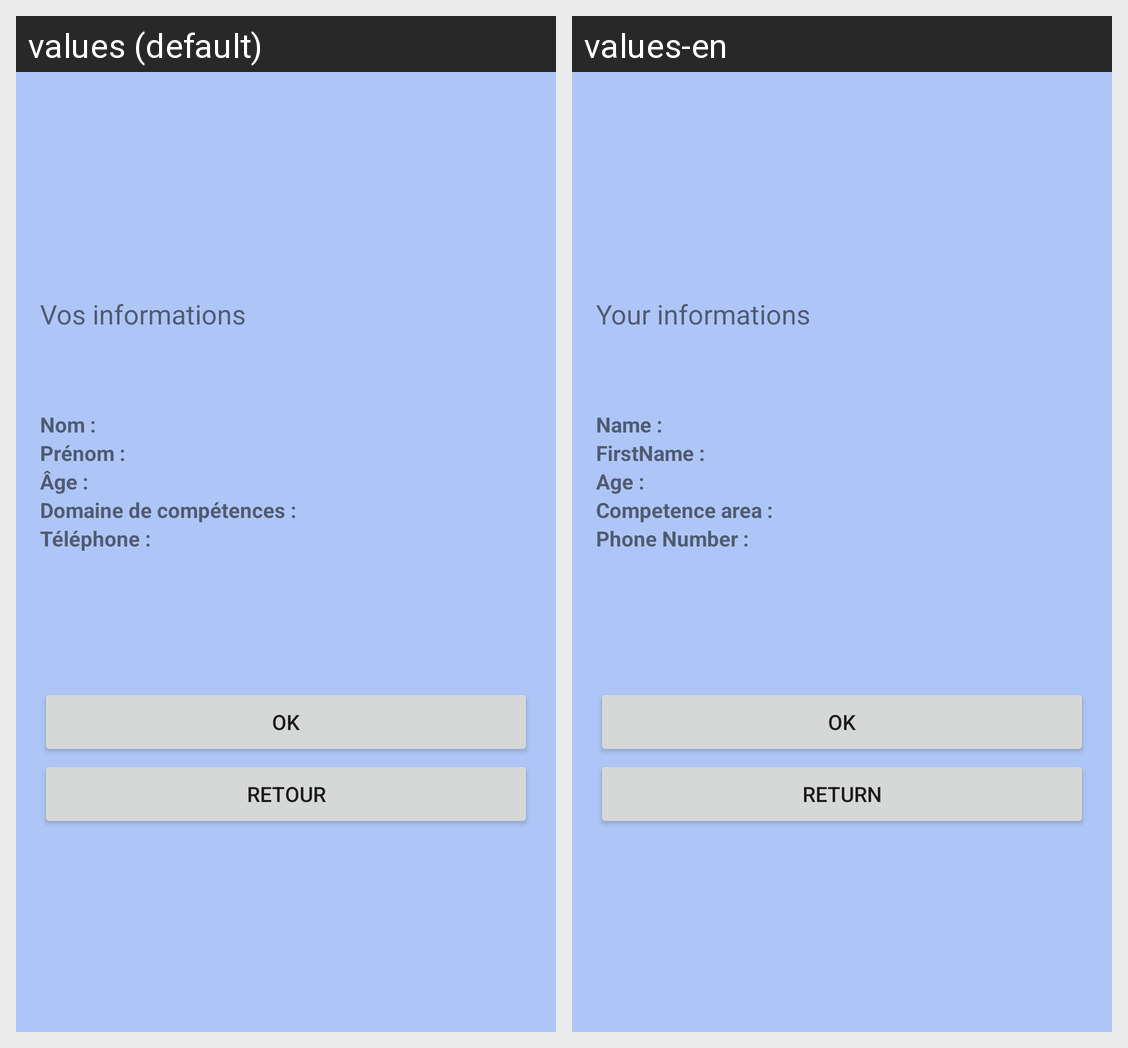

The Android screen above is rendered under two locales of the same app. Produce the string resources it draws, with the default and per-locale values.
Android screen res/layout/activity_affichage.xml rendered under 2 locales, left to right: values (default), values-en. Device: Nexus 5 (rendered at 1080×1920; each locale shown at half size, 540×960, under a caption strip naming it); theme Theme.AppCompat.Light.NoActionBar.
Strings drawn on this screen, with the default value and each locale's value (text and hints the layout hard-codes, and strings that could not be matched under every locale, appear in the picture but are not listed):

global_information_Recap
  values: Vos informations
  values-en: Your informations

Nom
  values: Nom :
  values-en: Name :

Domaine
  values: Domaine de compétences :
  values-en: Competence area : 

Retour
  values: Retour
  values-en: Return
